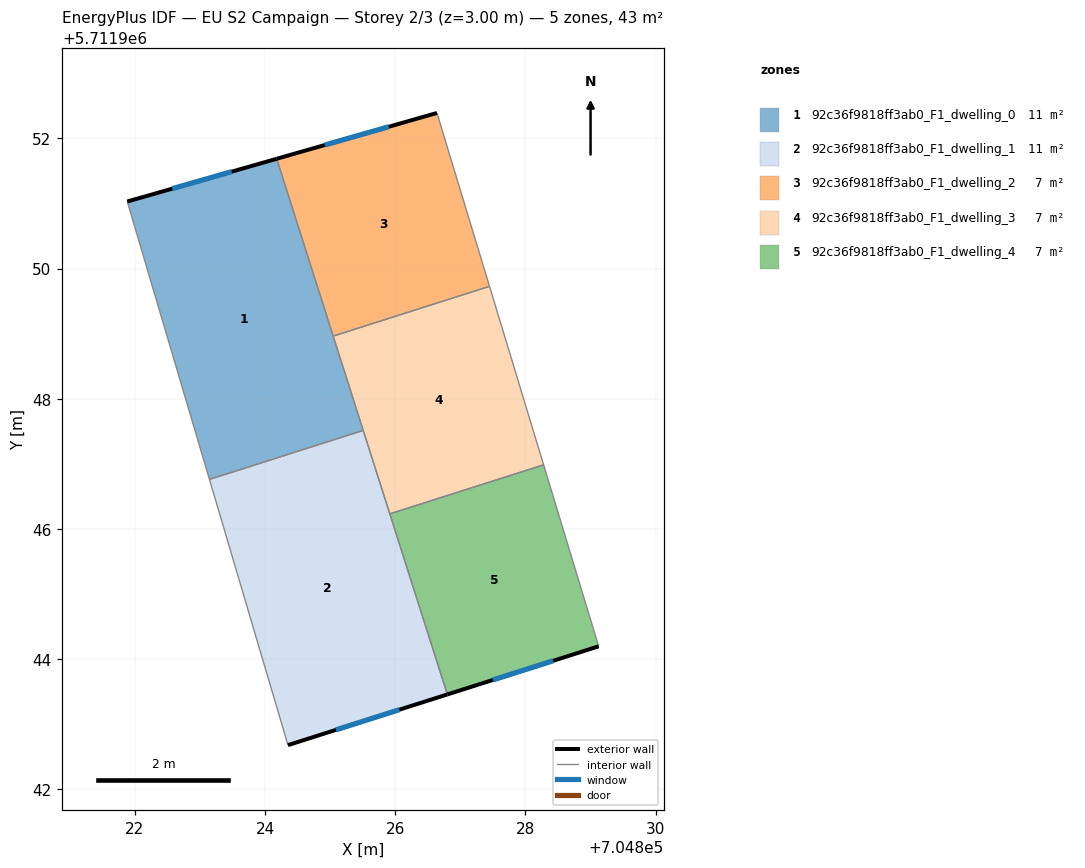
=== STOREY PLAN SPEC (per zone: floor XY polygon, exterior-wall plan segments, windows/doors) ===
zone 1: 92c36f9818ff3ab0_F1_dwelling_0  (10.7 m²)
  floor: (704824.18, 5711951.69) (704825.51, 5711947.51) (704823.15, 5711946.76) (704821.88, 5711951.03)
  exterior wall: (704824.18, 5711951.69) – (704821.88, 5711951.03)  [2.4 m]
    window: (704823.49, 5711951.49) – (704822.57, 5711951.23)  [1.1 m²]
  interior walls: 4
zone 2: 92c36f9818ff3ab0_F1_dwelling_1  (10.7 m²)
  floor: (704825.51, 5711947.51) (704826.80, 5711943.46) (704824.35, 5711942.68) (704823.15, 5711946.76)
  exterior wall: (704824.35, 5711942.68) – (704826.80, 5711943.46)  [2.6 m]
    window: (704825.09, 5711942.91) – (704826.06, 5711943.22)  [1.2 m²]
  interior walls: 4
zone 3: 92c36f9818ff3ab0_F1_dwelling_2  (7.2 m²)
  floor: (704826.64, 5711952.39) (704827.45, 5711949.73) (704825.05, 5711948.96) (704824.18, 5711951.69)
  exterior wall: (704826.64, 5711952.39) – (704824.18, 5711951.69)  [2.6 m]
    window: (704825.90, 5711952.18) – (704824.92, 5711951.90)  [1.2 m²]
  interior walls: 3
zone 4: 92c36f9818ff3ab0_F1_dwelling_3  (7.2 m²)
  floor: (704827.45, 5711949.73) (704828.28, 5711946.99) (704825.92, 5711946.23) (704825.05, 5711948.96)
  interior walls: 5
zone 5: 92c36f9818ff3ab0_F1_dwelling_4  (7.2 m²)
  floor: (704828.28, 5711946.99) (704829.13, 5711944.20) (704826.80, 5711943.46) (704825.92, 5711946.23)
  exterior wall: (704826.80, 5711943.46) – (704829.13, 5711944.20)  [2.4 m]
    window: (704827.50, 5711943.68) – (704828.43, 5711943.97)  [1.2 m²]
  interior walls: 3

=== DERIVED (storey summary) ===
Building: EU S2 Campaign
Storey: 2 of 3  (floor level z = 3.00 m)
Storey gross floor area: 43.0 m²
Zones on this storey: 5
  - 92c36f9818ff3ab0_F1_dwelling_0: floor 10.7 m²; exterior wall 2.4 m (7.2 m²); 1 window(s) 1.1 m²; WWR 15.9%
  - 92c36f9818ff3ab0_F1_dwelling_1: floor 10.7 m²; exterior wall 2.6 m (7.7 m²); 1 window(s) 1.2 m²; WWR 15.9%
  - 92c36f9818ff3ab0_F1_dwelling_2: floor 7.2 m²; exterior wall 2.6 m (7.7 m²); 1 window(s) 1.2 m²; WWR 15.9%
  - 92c36f9818ff3ab0_F1_dwelling_3: floor 7.2 m²
  - 92c36f9818ff3ab0_F1_dwelling_4: floor 7.2 m²; exterior wall 2.4 m (7.3 m²); 1 window(s) 1.2 m²; WWR 15.9%
Zone adjacency (shared interzone walls):
  - 92c36f9818ff3ab0_F1_dwelling_0 ↔ 92c36f9818ff3ab0_F1_dwelling_1
  - 92c36f9818ff3ab0_F1_dwelling_0 ↔ 92c36f9818ff3ab0_F1_dwelling_2
  - 92c36f9818ff3ab0_F1_dwelling_0 ↔ 92c36f9818ff3ab0_F1_dwelling_3
  - 92c36f9818ff3ab0_F1_dwelling_1 ↔ 92c36f9818ff3ab0_F1_dwelling_3
  - 92c36f9818ff3ab0_F1_dwelling_1 ↔ 92c36f9818ff3ab0_F1_dwelling_4
  - 92c36f9818ff3ab0_F1_dwelling_2 ↔ 92c36f9818ff3ab0_F1_dwelling_3
  - 92c36f9818ff3ab0_F1_dwelling_3 ↔ 92c36f9818ff3ab0_F1_dwelling_4